Labelled photos from "Dataset", an image-classification folder in NEC-PROJECTS-2024/CB1. The possible labels are: normal, tumor.

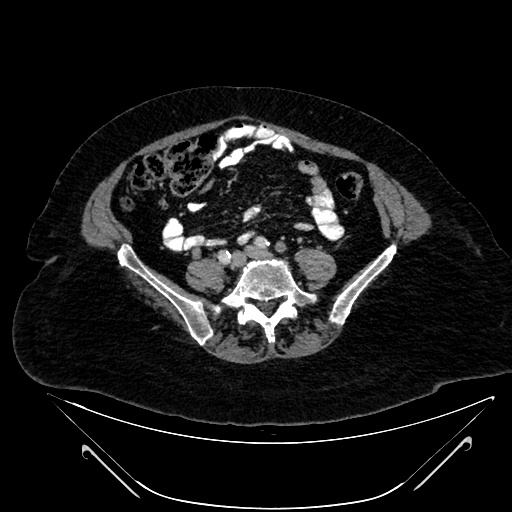
Label: tumor

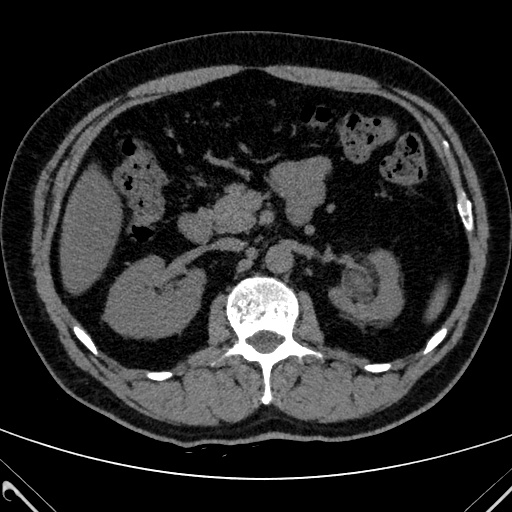
Label: tumor

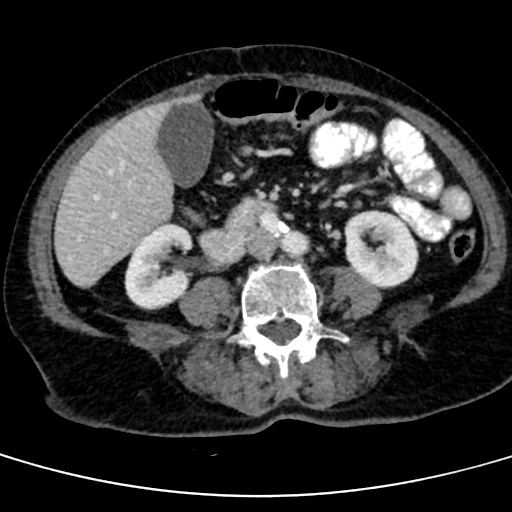
Label: tumor

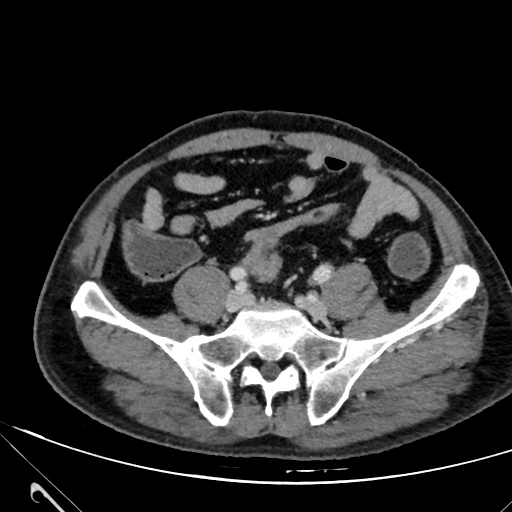
Label: tumor

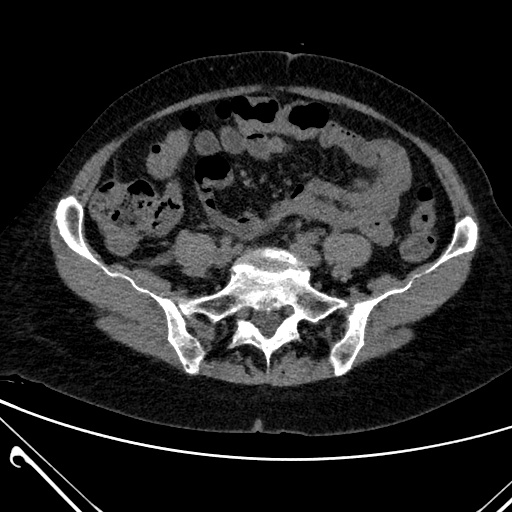
Label: normal

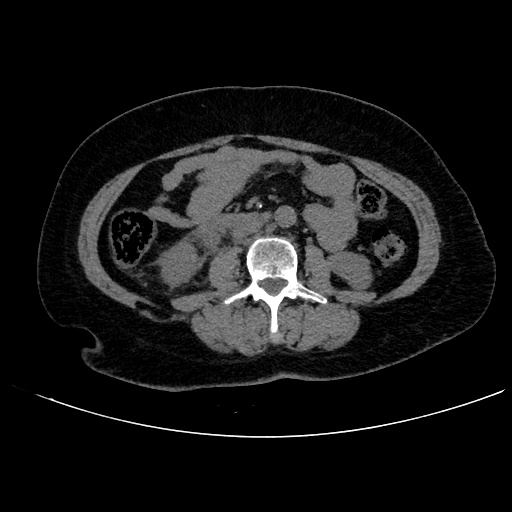
Label: normal
